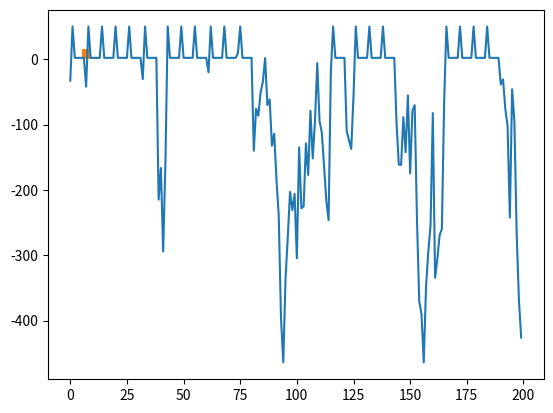

Python code for this plot:
from __future__ import print_function
"""
Created on Wed Apr 22 16:02:53 2015

Basic integrate-and-fire neuron
[redacted]

[redacted]
"""

import numpy as np
import matplotlib.pyplot as plt


# input current
I = 1 # nA

# capacitance and leak resistance
C = 1 # nF
R = 40 # M ohms

# I & F implementation dV/dt = - V/RC + I/C
# Using h = 1 ms step size, Euler method

V = 0
tstop = 200
abs_ref = 5 # absolute refractory period
ref = 0 # absolute refractory period counter
V_trace = []  # voltage trace for plotting
V_th = 10 # spike threshold
spiketimes = [] # list of spike times

# input current
noiseamp = 100 # amplitude of added noise
I += noiseamp*np.random.normal(0, 1, (tstop,)) # nA; Gaussian noise
spike_time = []

for t in range(tstop):

   if not ref:
       V = V - (V/(R*C)) + (I[t]/C)
   else:
       ref -= 1
       V = 0.2 * V_th # reset voltage

   if V > V_th:
       V = 50 # emit spike
       ref = abs_ref # set refractory counter
       spike_time.append(t)

   V_trace += [V]


plt.plot(V_trace)
plt.show()

spike_time1 = np.array(spike_time)
spike_time.insert(0,0)
spike_time0 = np.array(spike_time[0:-1])
spike_interval = spike_time1 - spike_time0
plt.hist(spike_interval)

